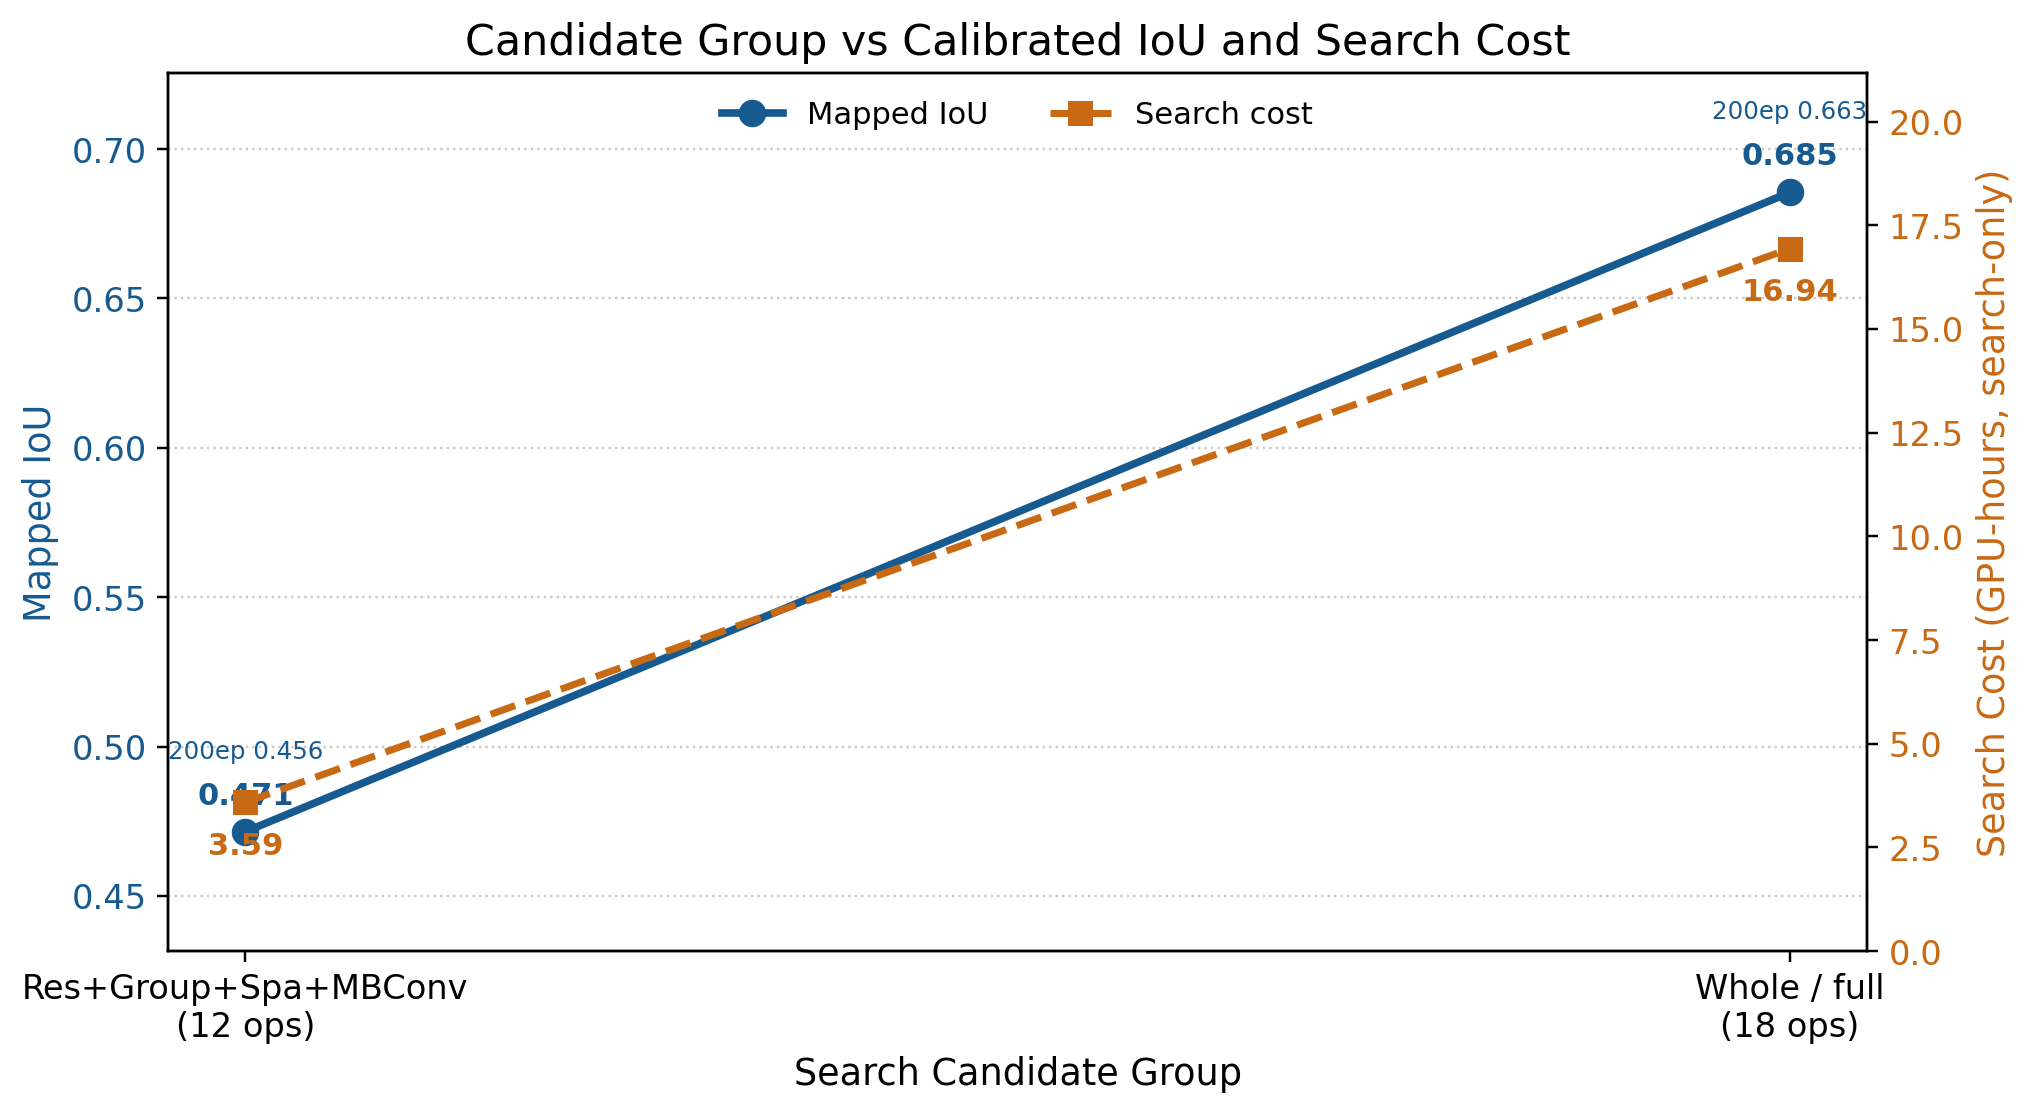

The table this chart was drawn from, first rows:
candidate_group, label, ops, effect_200_iou, mapped_iou, effect_phase, effect_source, total_logged_epochs, warmup_epochs_detected, search_epochs_detected, total_wall_hours, search_only_wall_hours, gpu_count, total_gpu_hours, search_only_gpu_hours, search_cost_source, note
Res_Group_Spa_MBConv, Res+Group+Spa+MBConv, 12, 0.456, 0.4715, train, /home/intern/proxylessnas/search/logs/0,…, 1800, 300, 1500, 2.166, 1.794, 2, 4.332, 3.588, /home/intern/proxylessnas/search/logs/0,…, 200-epoch metric from train-phase valida…
whole, Whole / full, 18, 0.663, 0.6855, train, /home/intern/proxylessnas/search/logs/ab…, 1600, 100, 1500, 8.952, 8.47, 2, 17.9, 16.94, /home/intern/proxylessnas/search/logs/0,…, IoU anchor from current best full candid…
